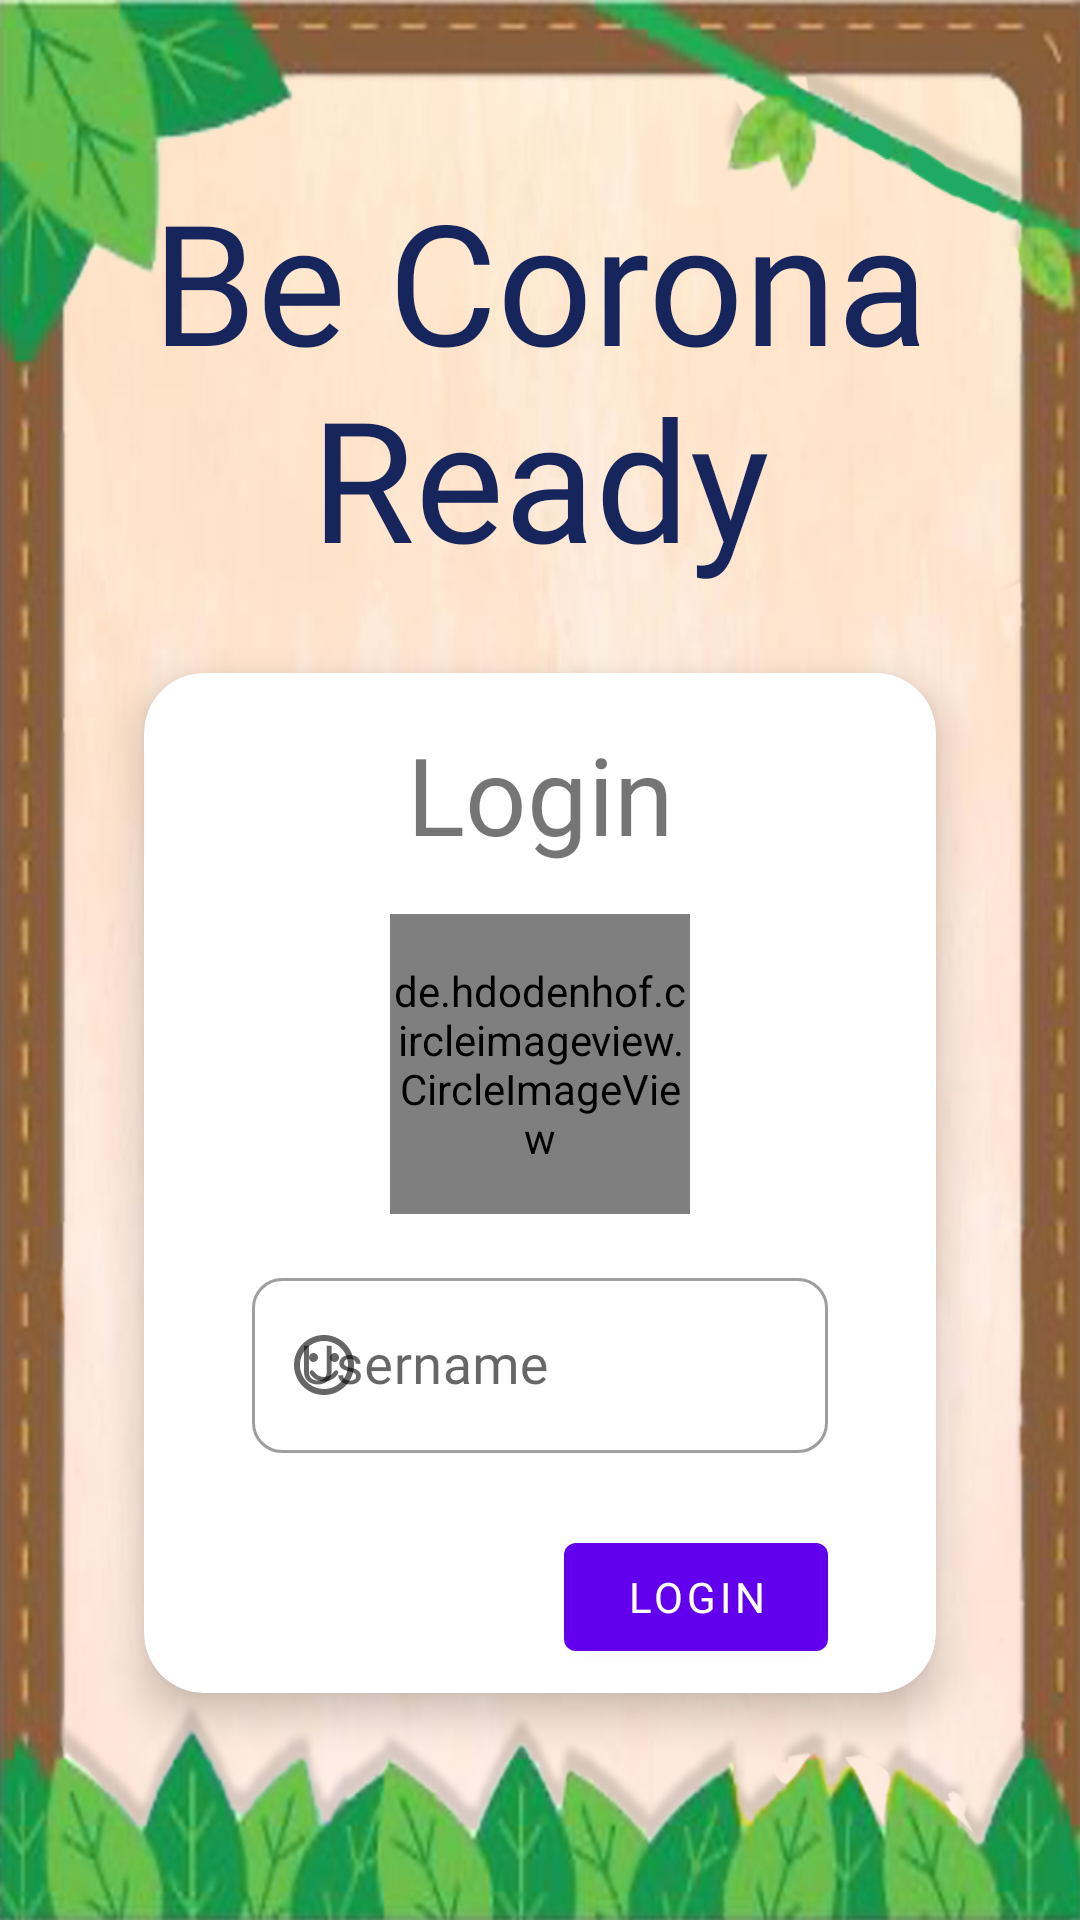

This screen was rendered from an Android layout file. Write that file and the resources it references.
<!-- AndroidManifest.xml: application theme AppTheme -->
<!-- res/layout/activity_login.xml -->
<?xml version="1.0" encoding="utf-8"?>
<androidx.constraintlayout.widget.ConstraintLayout xmlns:android="http://schemas.android.com/apk/res/android"
    xmlns:app="http://schemas.android.com/apk/res-auto"
    xmlns:tools="http://schemas.android.com/tools"
    android:layout_width="match_parent"
    android:layout_height="match_parent"
    android:background="@drawable/page_background"
    tools:context=".LoginActivity">

    <TextView
        android:id="@+id/appTitleTextView_login"
        android:layout_width="0dp"
        android:layout_height="wrap_content"
        android:layout_marginStart="32dp"
        android:layout_marginLeft="32dp"
        android:layout_marginTop="56dp"
        android:layout_marginEnd="32dp"
        android:layout_marginRight="32dp"
        android:fontFamily="@font/grilled_chesse"
        android:gravity="center_horizontal"
        android:text="@string/app_name"
        android:textAlignment="center"
        android:textColor="@color/darkPurple"
        android:textSize="56sp"
        app:layout_constraintEnd_toEndOf="parent"
        app:layout_constraintStart_toStartOf="parent"
        app:layout_constraintTop_toTopOf="parent" />

    <ImageView
        android:id="@+id/safariBookImageView_login"
        android:layout_width="0dp"
        android:layout_height="0dp"
        android:scaleType="fitXY"
        app:layout_constraintBottom_toBottomOf="parent"
        app:layout_constraintEnd_toEndOf="parent"
        app:layout_constraintStart_toStartOf="parent"
        app:layout_constraintTop_toTopOf="parent"
        app:srcCompat="@drawable/safari_background" />

    <com.google.android.material.card.MaterialCardView
        android:layout_width="0dp"
        android:layout_height="wrap_content"
        android:layout_marginStart="48dp"
        android:layout_marginLeft="48dp"
        android:layout_marginEnd="48dp"
        android:layout_marginRight="48dp"
        android:layout_marginBottom="48dp"
        app:cardCornerRadius="20dp"
        app:cardElevation="8dp"
        app:layout_constraintBottom_toBottomOf="parent"
        app:layout_constraintEnd_toEndOf="parent"
        app:layout_constraintStart_toStartOf="parent"
        app:layout_constraintTop_toBottomOf="@+id/appTitleTextView_login">

        <androidx.constraintlayout.widget.ConstraintLayout
            android:layout_width="match_parent"
            android:layout_height="wrap_content">


            <TextView
                android:id="@+id/loginTitle_loginActivity"
                android:layout_width="wrap_content"
                android:layout_height="wrap_content"
                android:layout_marginTop="16dp"
                android:fontFamily="@font/kg_what_the_teacher_wants"
                android:text="@string/login"
                android:textSize="36sp"
                app:layout_constraintEnd_toEndOf="parent"
                app:layout_constraintStart_toStartOf="parent"
                app:layout_constraintTop_toTopOf="parent" />

            <de.hdodenhof.circleimageview.CircleImageView
                android:id="@+id/profilePicUploadCircleImageView"
                android:layout_width="100dp"
                android:layout_height="100dp"
                android:layout_marginTop="16dp"
                android:onClick="getProfilePicture"
                android:scaleType="centerCrop"
                android:src="@drawable/add_profilepic"
                android:visibility="visible"
                app:layout_constraintEnd_toEndOf="parent"
                app:layout_constraintStart_toStartOf="parent"
                app:layout_constraintTop_toBottomOf="@+id/loginTitle_loginActivity" />

            <com.google.android.material.textfield.TextInputLayout
                android:id="@+id/username_inputLayout_loginActivity"
                style="@style/Widget.MaterialComponents.TextInputLayout.OutlinedBox"
                android:layout_width="0dp"
                android:layout_height="wrap_content"
                android:layout_marginStart="36dp"
                android:layout_marginTop="16dp"
                android:layout_marginEnd="36dp"
                android:hint="@string/username"
                app:boxCornerRadiusBottomEnd="10dp"
                app:boxCornerRadiusBottomStart="10dp"
                app:boxCornerRadiusTopEnd="10dp"
                app:boxCornerRadiusTopStart="10dp"
                app:layout_constraintEnd_toEndOf="parent"
                app:layout_constraintStart_toStartOf="parent"
                app:layout_constraintTop_toBottomOf="@+id/profilePicUploadCircleImageView"
                app:startIconDrawable="@drawable/round_sentiment_satisfied_alt_24">

                <com.google.android.material.textfield.TextInputEditText
                    android:id="@+id/username_editText_loginActivity"
                    android:layout_width="match_parent"
                    android:layout_height="wrap_content"
                    android:fontFamily="@font/kgmisskindergarden"
                    android:inputType="text"
                    android:textSize="18sp" />

            </com.google.android.material.textfield.TextInputLayout>

            <com.google.android.material.button.MaterialButton
                android:id="@+id/loginButton_loginActivity"
                android:layout_width="wrap_content"
                android:layout_height="wrap_content"
                android:layout_marginTop="24dp"
                android:layout_marginBottom="8dp"
                android:fontFamily="@font/kg_what_the_teacher_wants"
                android:onClick="loginOnClick"
                android:text="@string/login"
                android:textColor="#FFF"
                app:layout_constraintBottom_toBottomOf="parent"
                app:layout_constraintEnd_toEndOf="@+id/username_inputLayout_loginActivity"
                app:layout_constraintTop_toBottomOf="@+id/username_inputLayout_loginActivity" />

        </androidx.constraintlayout.widget.ConstraintLayout>
    </com.google.android.material.card.MaterialCardView>

</androidx.constraintlayout.widget.ConstraintLayout>
<!-- resources referenced by this layout -->
<resources>
  <color name="darkPurple">#17255d</color>
  <!-- drawable add_profilepic: png bitmap (drawable, 23688 bytes) -->
  <!-- drawable page_background: jpg bitmap (drawable-xxxhdpi, 11664 bytes) -->
  <!-- drawable round_sentiment_satisfied_alt_24 (drawable) -->
  <vector xmlns:android="http://schemas.android.com/apk/res/android"
      android:width="24dp"
      android:height="24dp"
      android:tint="?attr/colorControlNormal"
      android:viewportWidth="24"
      android:viewportHeight="24">
      <path
          android:fillColor="@android:color/white"
          android:pathData="M15.5,9.5m-1.5,0a1.5,1.5 0,1 1,3 0a1.5,1.5 0,1 1,-3 0" />
      <path
          android:fillColor="@android:color/white"
          android:pathData="M8.5,9.5m-1.5,0a1.5,1.5 0,1 1,3 0a1.5,1.5 0,1 1,-3 0" />
      <path
          android:fillColor="@android:color/white"
          android:pathData="M11.99,2C6.47,2 2,6.48 2,12s4.47,10 9.99,10C17.52,22 22,17.52 22,12S17.52,2 11.99,2zM12,20c-4.42,0 -8,-3.58 -8,-8s3.58,-8 8,-8 8,3.58 8,8 -3.58,8 -8,8zM16.41,13.89c-0.35,-0.22 -0.82,-0.11 -1.03,0.24 -0.74,1.17 -2,1.87 -3.38,1.87s-2.64,-0.7 -3.38,-1.88c-0.22,-0.35 -0.68,-0.46 -1.03,-0.24 -0.35,0.22 -0.46,0.68 -0.24,1.03C8.37,16.54 10.1,17.5 12,17.5s3.63,-0.97 4.65,-2.58c0.22,-0.35 0.11,-0.81 -0.24,-1.03z" />
  </vector>
  <!-- drawable safari_background: png bitmap (drawable-xxxhdpi, 323860 bytes) -->
  <string name="app_name">Be Corona Ready</string>
  <string name="login">Login</string>
  <string name="username">Username</string>
  <style name="AppTheme" parent="Theme.MaterialComponents.DayNight.NoActionBar">
          
          <item name="colorPrimary">@color/colorPrimary</item>
          <item name="colorPrimaryDark">@color/darkPurple</item>
          <item name="colorAccent">@color/colorAccent</item>
      </style>
  <color name="colorPrimary">#6200EE</color>
  <color name="colorAccent">#03DAC5</color>
</resources>
